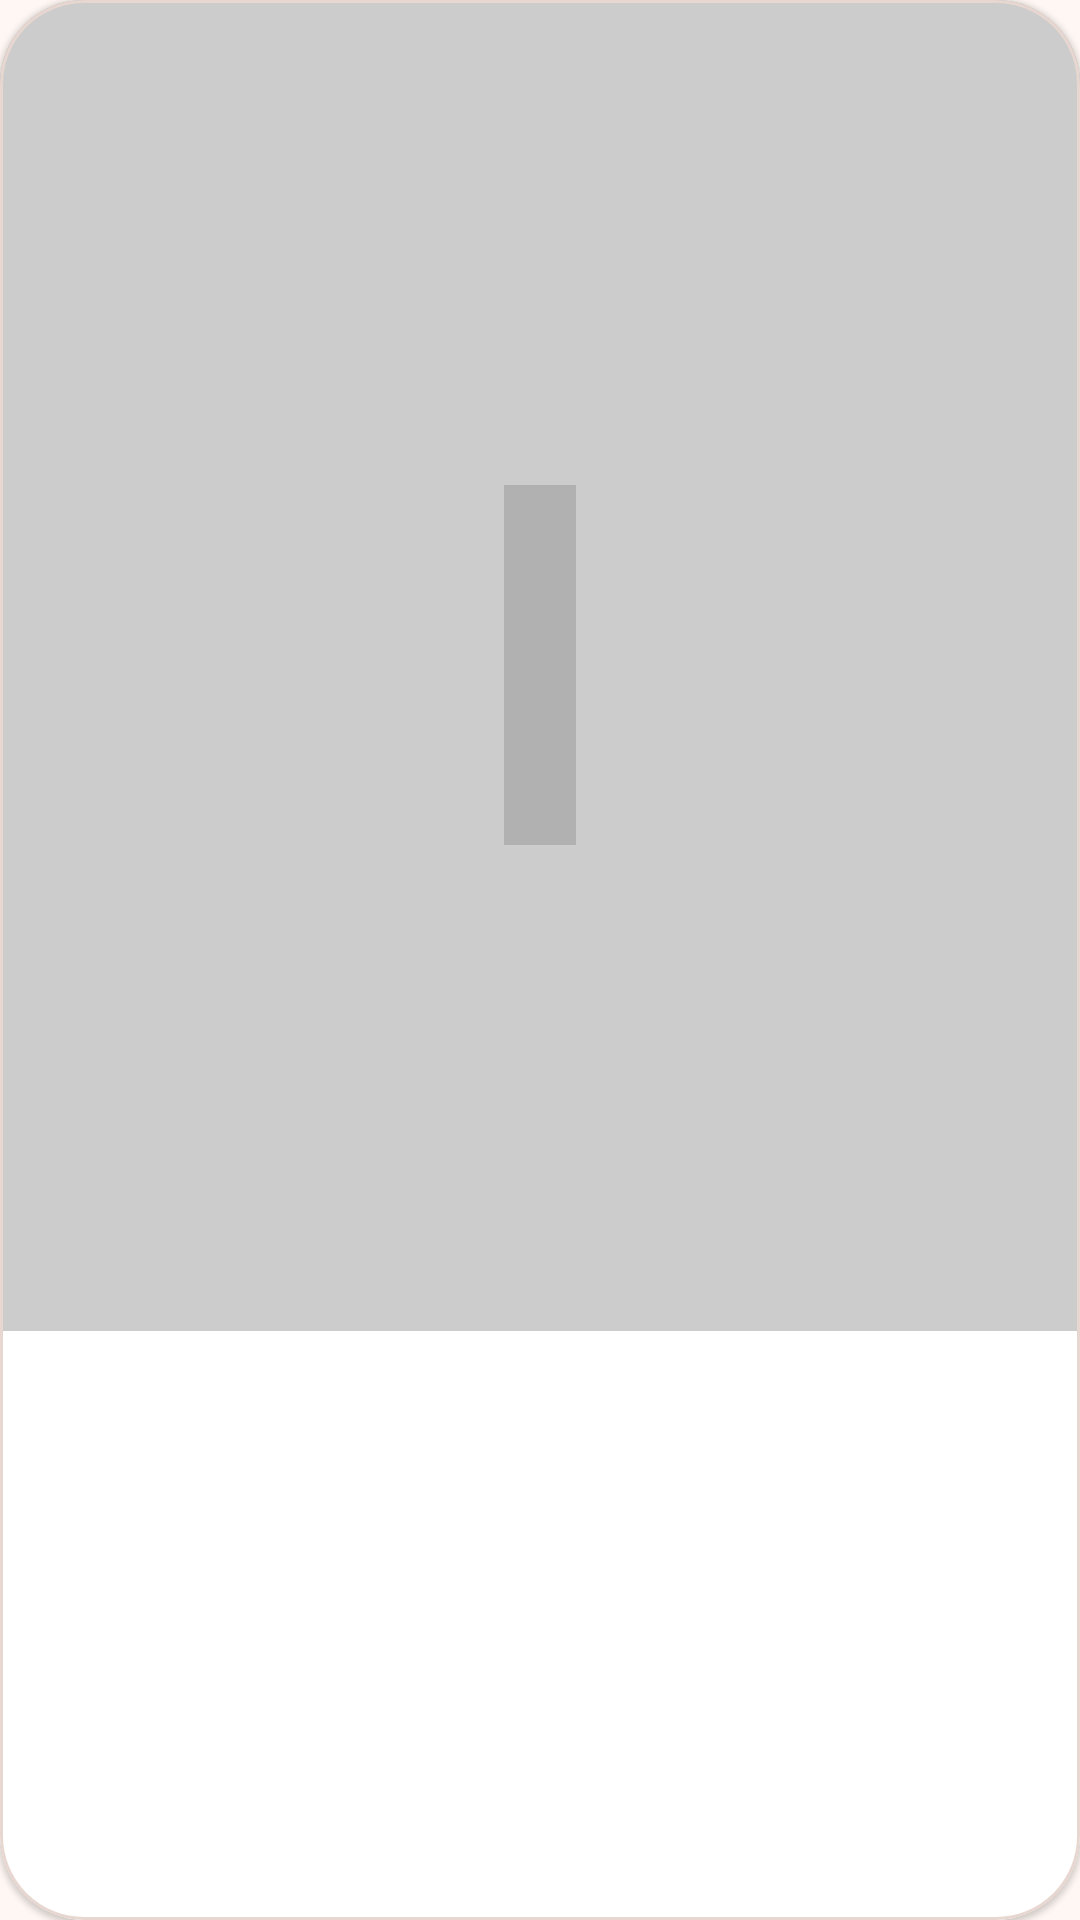

Produce the Android XML layout that renders to this screen, including the resource entries it uses.
<!-- AndroidManifest.xml: application theme Theme.FriendFinderMobileApp -->
<!-- res/layout/view_discovery_card.xml -->
<?xml version="1.0" encoding="utf-8"?>
<com.google.android.material.card.MaterialCardView xmlns:android="http://schemas.android.com/apk/res/android"
    xmlns:app="http://schemas.android.com/apk/res-auto"
    android:id="@+id/discovery_card_root"
    android:layout_width="match_parent"
    android:layout_height="match_parent"
    app:strokeColor="@color/outline"
    app:strokeWidth="1dp">

    <LinearLayout
        android:layout_width="match_parent"
        android:layout_height="match_parent"
        android:orientation="vertical">

        <FrameLayout
            android:id="@+id/hero_panel"
            android:layout_width="match_parent"
            android:layout_height="0dp"
            android:layout_weight="1"
            android:minHeight="260dp">

            <ImageView
                android:id="@+id/hero_image"
                android:layout_width="match_parent"
                android:layout_height="match_parent"
                android:contentDescription="@string/discover_photo_content_description"
                android:scaleType="centerCrop" />

            <View
                android:layout_width="match_parent"
                android:layout_height="match_parent"
                android:background="#33000000" />

            <TextView
                android:id="@+id/action_badge"
                android:layout_width="wrap_content"
                android:layout_height="wrap_content"
                android:layout_gravity="top|start"
                android:layout_margin="18dp"
                android:background="@drawable/bg_swipe_badge"
                android:paddingStart="14dp"
                android:paddingTop="8dp"
                android:paddingEnd="14dp"
                android:paddingBottom="8dp"
                android:textColor="@color/white"
                android:textStyle="bold"
                android:visibility="gone" />

            <TextView
                android:id="@+id/initials_text"
                android:layout_width="wrap_content"
                android:layout_height="wrap_content"
                android:layout_gravity="center"
                android:background="#22000000"
                android:padding="12dp"
                android:textColor="@color/white"
                android:textSize="72sp"
                android:textStyle="bold" />
        </FrameLayout>

        <LinearLayout
            android:layout_width="match_parent"
            android:layout_height="wrap_content"
            android:orientation="vertical"
            android:padding="22dp">

            <TextView
                android:id="@+id/name_age_text"
                android:layout_width="match_parent"
                android:layout_height="wrap_content"
                android:textAppearance="@style/TextAppearance.Material3.HeadlineSmall"
                android:textColor="@color/text_primary"
                android:textStyle="bold" />

            <TextView
                android:id="@+id/headline_text"
                android:layout_width="match_parent"
                android:layout_height="wrap_content"
                android:layout_marginTop="8dp"
                android:textAppearance="@style/TextAppearance.Material3.TitleMedium"
                android:textColor="@color/text_primary" />

            <TextView
                android:id="@+id/meta_text"
                android:layout_width="match_parent"
                android:layout_height="wrap_content"
                android:layout_marginTop="10dp"
                android:textAppearance="@style/TextAppearance.Material3.BodySmall"
                android:textColor="@color/text_secondary" />

            <TextView
                android:id="@+id/about_text"
                android:layout_width="match_parent"
                android:layout_height="wrap_content"
                android:layout_marginTop="12dp"
                android:lineSpacingExtra="2dp"
                android:textAppearance="@style/TextAppearance.Material3.BodyMedium"
                android:textColor="@color/text_primary" />

            <TextView
                android:id="@+id/interests_text"
                android:layout_width="match_parent"
                android:layout_height="wrap_content"
                android:layout_marginTop="14dp"
                android:textAppearance="@style/TextAppearance.Material3.LabelLarge"
                android:textColor="@color/primary" />
        </LinearLayout>

    </LinearLayout>

</com.google.android.material.card.MaterialCardView>
<!-- resources referenced by this layout -->
<resources>
  <color name="outline">#E7D7D0</color>
  <color name="primary">#FF6B57</color>
  <color name="text_primary">#1C2033</color>
  <color name="text_secondary">#5F677D</color>
  <color name="white">#FFFFFFFF</color>
  <string name="discover_photo_content_description">Profile photo</string>
  <style name="Theme.FriendFinderMobileApp" parent="Base.Theme.FriendFinderMobileApp" />
  <style name="Base.Theme.FriendFinderMobileApp" parent="Theme.Material3.DayNight.NoActionBar">
          <item name="colorPrimary">@color/primary</item>
          <item name="colorOnPrimary">@color/white</item>
          <item name="colorPrimaryContainer">@color/chip_background</item>
          <item name="colorOnPrimaryContainer">@color/text_primary</item>
          <item name="colorSecondary">@color/secondary</item>
          <item name="colorOnSecondary">@color/white</item>
          <item name="android:statusBarColor">@android:color/transparent</item>
          <item name="android:navigationBarColor">@color/surface_elevated</item>
          <item name="android:windowLightStatusBar">true</item>
          <item name="android:windowLightNavigationBar">true</item>
          <item name="colorSurface">@color/surface</item>
          <item name="colorOnSurface">@color/text_primary</item>
          <item name="colorOutline">@color/outline</item>
          <item name="android:windowBackground">@color/surface</item>
          <item name="materialCardViewStyle">@style/Widget.FriendFinder.Card</item>
          <item name="materialButtonStyle">@style/Widget.FriendFinder.Button</item>
          <item name="textInputStyle">@style/Widget.FriendFinder.TextInputLayout</item>
          <item name="editTextStyle">@style/Widget.FriendFinder.TextInputEditText</item>
      </style>
  <color name="chip_background">#FFF0EA</color>
  <color name="secondary">#0EAD98</color>
  <color name="surface_elevated">#FFFFFFFF</color>
  <color name="surface">#FFF7F3</color>
  <style name="Widget.FriendFinder.Card" parent="Widget.Material3.CardView.Elevated">
          <item name="cardCornerRadius">28dp</item>
          <item name="cardBackgroundColor">@color/surface_elevated</item>
      </style>
  <style name="Widget.FriendFinder.Button" parent="Widget.Material3.Button">
          <item name="cornerRadius">18dp</item>
      </style>
  <style name="Widget.FriendFinder.TextInputLayout" parent="Widget.Material3.TextInputLayout.OutlinedBox">
          <item name="boxBackgroundColor">@color/surface_elevated</item>
          <item name="hintTextColor">@color/text_secondary</item>
          <item name="boxStrokeColor">@color/outline</item>
          <item name="boxStrokeWidth">1dp</item>
          <item name="boxStrokeWidthFocused">2dp</item>
      </style>
  <style name="Widget.FriendFinder.TextInputEditText" parent="Widget.Material3.TextInputEditText.OutlinedBox">
          <item name="android:textColor">@color/text_primary</item>
          <item name="android:textColorHint">@color/text_secondary</item>
      </style>
</resources>
